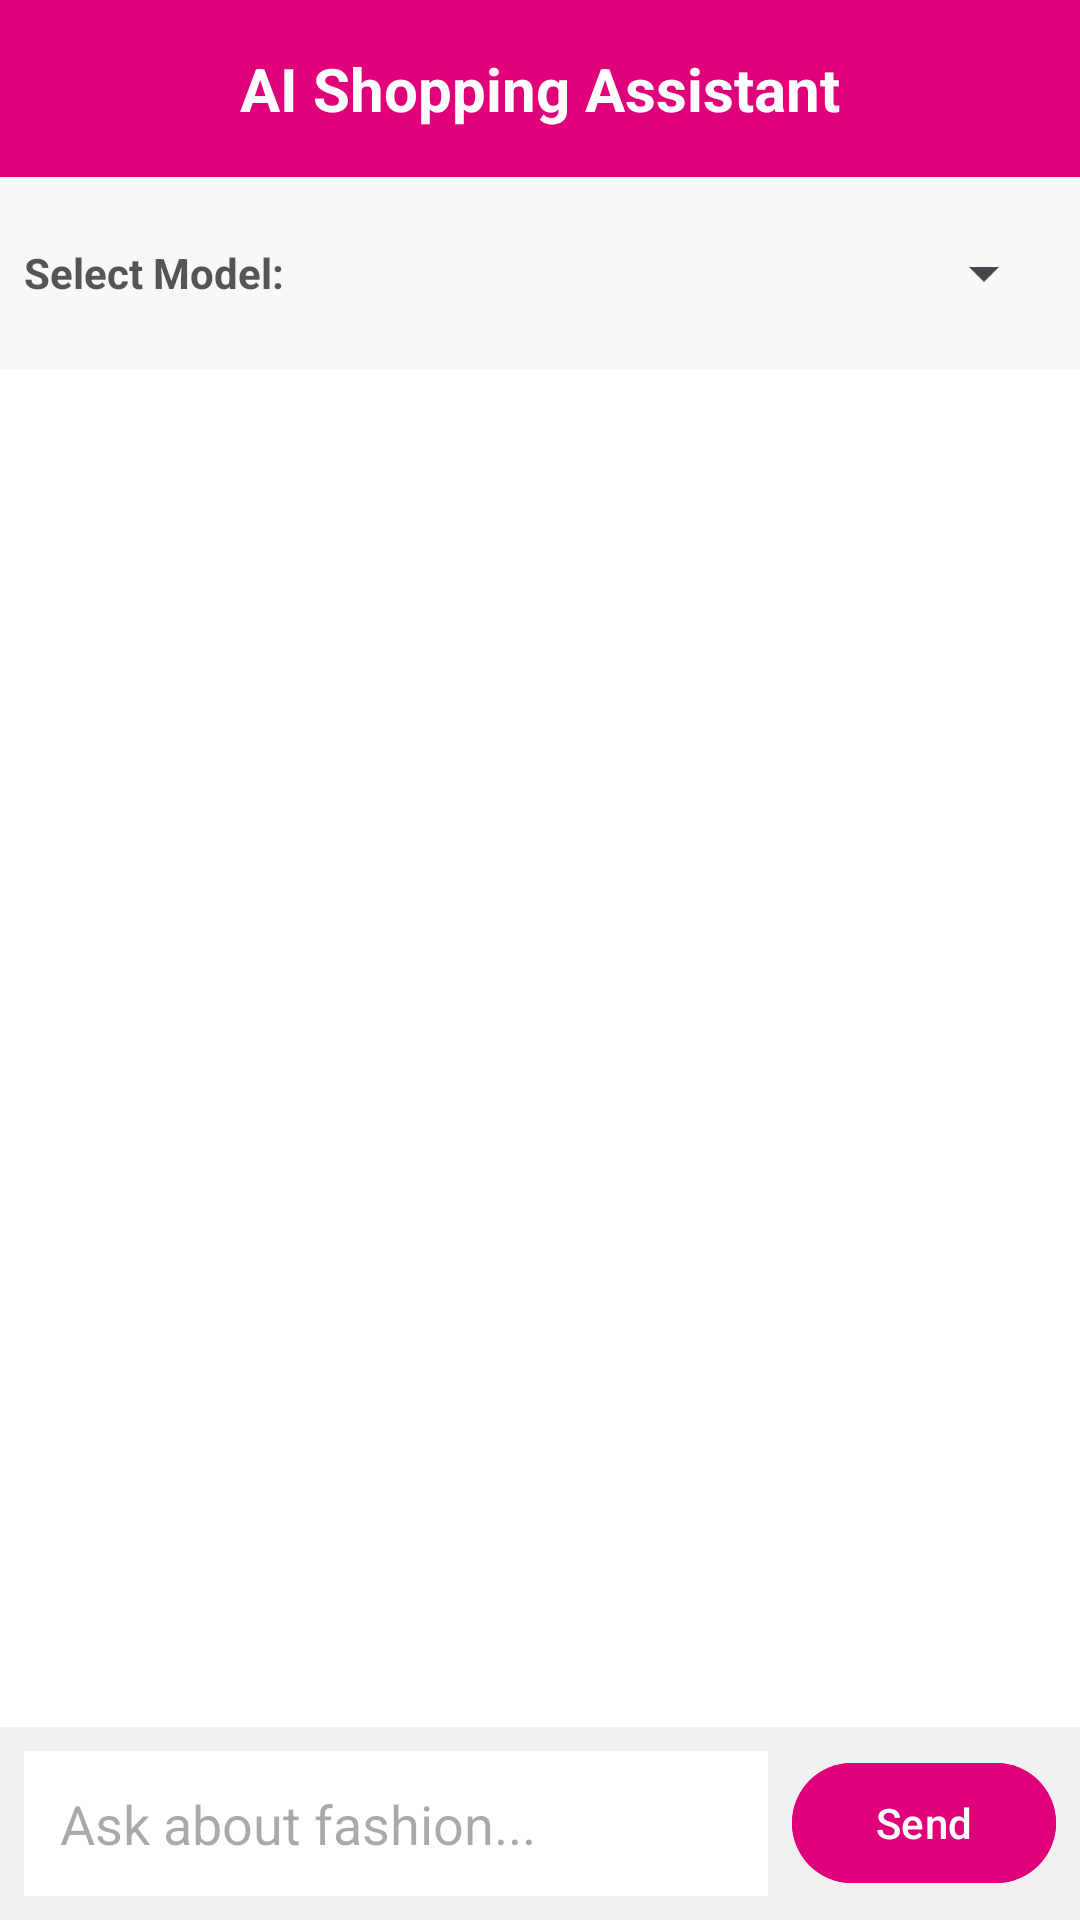

Reconstruct the res/layout file that produces this screen, plus the resources it refers to.
<!-- AndroidManifest.xml: application theme Theme.EMyntra -->
<!-- res/layout/fragment_luxury.xml -->
<?xml version="1.0" encoding="utf-8"?>
<LinearLayout xmlns:android="http://schemas.android.com/apk/res/android"
    android:layout_width="match_parent"
    android:layout_height="match_parent"
    android:orientation="vertical"
    android:background="@color/colorBackground">

    
    <TextView
        android:layout_width="match_parent"
        android:layout_height="wrap_content"
        android:text="AI Shopping Assistant"
        android:padding="16dp"
        android:background="#E0007A"
        android:textColor="@android:color/white"
        android:textStyle="bold"
        android:textSize="20sp"
        android:gravity="center"/>

    
    <LinearLayout
        android:layout_width="match_parent"
        android:layout_height="wrap_content"
        android:orientation="horizontal"
        android:padding="8dp"
        android:gravity="center_vertical"
        android:background="#F8F8F8">

        <TextView
            android:layout_width="wrap_content"
            android:layout_height="wrap_content"
            android:text="Select Model:"
            android:textStyle="bold"
            android:textColor="#555555"
            android:layout_marginEnd="12dp"/>

        <Spinner
            android:id="@+id/spinner_model"
            android:layout_width="wrap_content"
            android:layout_height="wrap_content"
            android:layout_weight="1"
            android:minHeight="48dp" />
    </LinearLayout>

    
    <androidx.recyclerview.widget.RecyclerView
        android:id="@+id/rv_chat"
        android:layout_width="match_parent"
        android:layout_height="0dp"
        android:layout_weight="1"
        android:padding="8dp"/>

    
    <LinearLayout
        android:layout_width="match_parent"
        android:layout_height="wrap_content"
        android:orientation="horizontal"
        android:padding="8dp"
        android:background="#F0F0F0"
        android:gravity="center_vertical">

        <EditText
            android:id="@+id/et_message"
            android:layout_width="0dp"
            android:layout_height="wrap_content"
            android:layout_weight="1"
            android:hint="Ask about fashion..."
            android:padding="12dp"
            android:background="@android:color/white"/>

        <Button
            android:id="@+id/btn_send"
            android:layout_width="wrap_content"
            android:layout_height="wrap_content"
            android:text="Send"
            android:backgroundTint="#E0007A"
            android:textColor="@android:color/white"
            android:layout_marginStart="8dp"/>
    </LinearLayout>
</LinearLayout>
<!-- resources referenced by this layout -->
<resources>
  <color name="colorBackground">#FFFFFF</color>
  <style name="Theme.EMyntra" parent="Base.Theme.EMyntra" />
  <style name="Base.Theme.EMyntra" parent="Theme.Material3.DayNight.NoActionBar">
          
          <item name="colorPrimary">@color/colorPrimary</item>
          <item name="colorPrimaryDark">@color/colorPrimaryDark</item>
          <item name="colorAccent">@color/colorAccent</item>
          
          <item name="android:windowBackground">@color/colorBackground</item>
          
          <item name="android:textColor">@color/colorTextPrimary</item>
      </style>
  <color name="colorPrimary">#6A0A4A</color>
  <color name="colorPrimaryDark">#4A0733</color>
  <color name="colorAccent">#E0007A</color>
  <color name="colorTextPrimary">#333333</color>
</resources>
